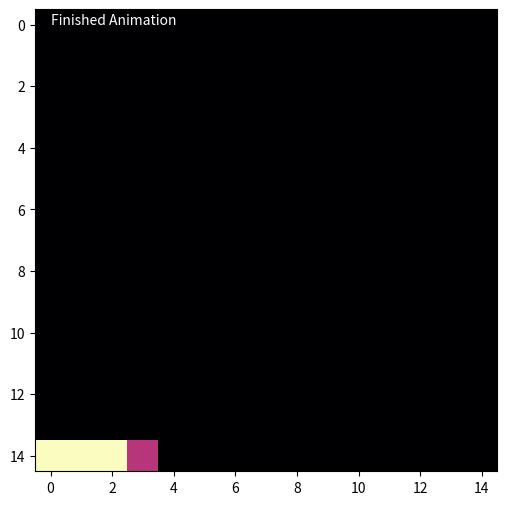

Here is the Python script that generated this plot:
import numpy as np
import matplotlib.pyplot as plt
import matplotlib.animation as animation

class Game:
    def __init__(self, N, paddle_width, vel_max=1):
        self.N = N
        self.paddle_width = paddle_width
        self.vel_max = vel_max
        self.reset_game()
        
        self.policy = {}
        self.values = {}
        # For each ball position
        pix = np.arange(N)
        X, Y = np.meshgrid(pix, pix)
        for x, y in zip(X.flatten(), Y.flatten()):
            # For each ball velocity
            pix = np.arange(-vel_max, vel_max+1)
            VX, VY = np.meshgrid(pix, pix)
            VX = VX.flatten()
            VY = VY.flatten()
            if y == N-1:
                # At the bottom; ball stops
                VX, VY = [0], [0]
            for vx, vy in zip(VX, VY):
                # For each paddle position
                for paddle_x in np.arange(N):
                    # Pick a random action
                    choices = [0]
                    if paddle_x > 0:
                        choices.append(-1)
                    if paddle_x < N-1:
                        choices.append(1)
                    self.policy[(x, y, vx, vy, paddle_x)] = np.random.choice(choices)
                    self.values[(x, y, vx, vy, paddle_x)] = 0
                    
    def reset_game(self):
        self.ball_pos = [np.random.randint(self.N), 0] #x, y
        self.ball_vel = [np.random.randint(-self.vel_max, self.vel_max+1), np.random.randint(1, self.vel_max+1)]
        self.paddle_x = np.random.randint(self.N)
    
    def get_state(self):
        return (self.ball_pos[0], self.ball_pos[1], self.ball_vel[0], self.ball_vel[1], self.paddle_x)
    
    def get_value(self):
        ret = 0
        if self.ball_pos[1] == self.N-1:
            ret = -1
        return ret
    
    def render(self):
        grid = np.zeros((self.N, self.N))
        grid[self.ball_pos[1], self.ball_pos[0]] = 1
        xmin = max(self.paddle_x-self.paddle_width//2, 0)
        xmax = min(self.paddle_x+self.paddle_width//2, self.N-1)
        grid[-1, xmin:xmax+1] = 2
        return plt.imshow(grid, cmap='magma')
    
    def game_over(self):
        x = self.paddle_x
        dx = self.paddle_width//2
        return self.ball_pos[1] == self.N-1 and (self.ball_pos[0] < x-dx or self.ball_pos[0] > x+dx)
    
    def step(self):
        self.paddle_x += self.policy[self.get_state()]
        just_bounced = False
        for k in range(2):
            # Move and bounce off of walls if necessary
            self.ball_pos[k] += self.ball_vel[k]
        if self.ball_pos[0] < 0:
            self.ball_pos[0] = 0
            self.ball_vel[0] *= -1
        elif self.ball_pos[0] > self.N-1:
            self.ball_pos[0] = self.N-1
            self.ball_vel[0] *= -1
        if self.ball_pos[1] < 0:
            self.ball_pos[1] = 0
            self.ball_vel[1] *= -1
        elif self.ball_pos[1] > self.N-2:
            # Check to see if x positions is within paddle width
            x = self.paddle_x
            dx = self.paddle_width//2
            if self.ball_pos[0] >= x-dx and self.ball_pos[0] <= x+dx:
                just_bounced = True
                self.ball_pos[1] = self.N-2
                # Make a random velocity going up
                self.ball_vel[0] = np.random.randint(-self.vel_max, self.vel_max+1)
                self.ball_vel[1] = np.random.randint(-self.vel_max, 0)
            else:
                self.ball_vel[0] = 0
                self.ball_vel[1] = 0
                self.ball_pos[1] = self.N-1
        return just_bounced
    
    def play_game(self, max_steps=300):
        i = 0
        fig = plt.figure(figsize=(6, 6))
        frames = []
        while i < max_steps and not self.game_over():
            s = "Frame {}, Ball ({}, {}) @ ({}, {}), Paddle {}".format(i, self.ball_pos[0], self.ball_pos[1], 
                                                                       self.ball_vel[0], self.ball_vel[1], 
                                                                       self.paddle_x)
            frames.append([self.render(), plt.text(0, 0, s, c='white')])
            self.step()
            i += 1
        # Draw 10 more frames to show the game being over
        for k in range(10):
            frames.append([self.render(), plt.text(0, 0, "Finished Animation", c='white')])
        
        ani = animation.ArtistAnimation(fig, frames, interval=200, blit=True, repeat_delay=1000)
        ani.save("game.gif")
    
    def policy_evaluation(self, gamma, iters):
        # https://gibberblot.github.io/rl-notes/single-agent/policy-iteration.html
        max_change = 0
        ## TODO: Fill this in
        return max_change
    
    def policy_iteration(self, gamma):
        num_changed = 0
        ## TODO: Fill this in
        return num_changed
            
            
        

pong = Game(15, 3, 1)
print("There are {} possible states".format(len(pong.policy)))

gamma = 0.9
for i in range(50):
    print(pong.policy_evaluation(gamma, 1), end=",")
    print(pong.policy_iteration(gamma))
    
pong.reset_game()
pong.play_game(400)

